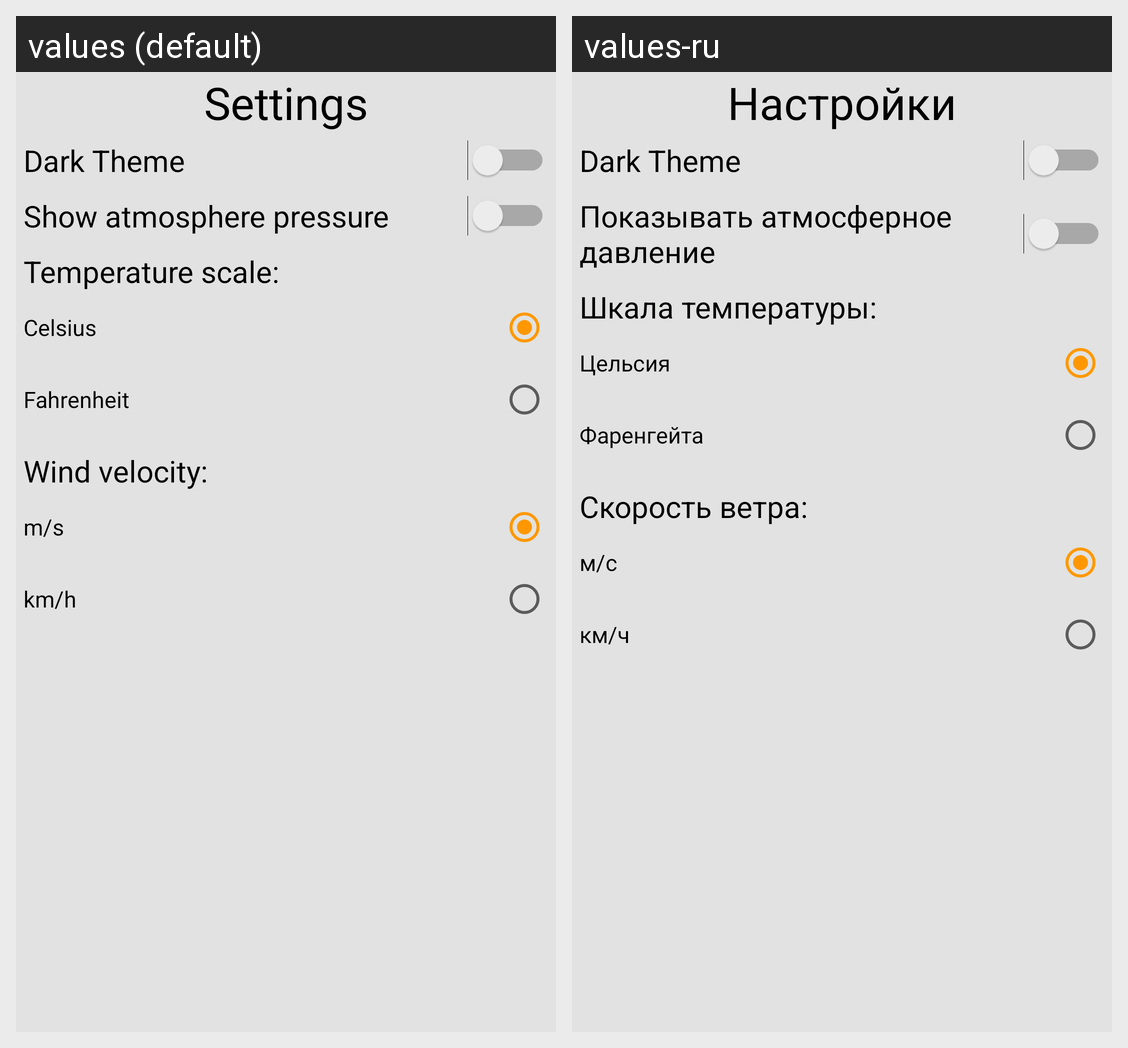

This grid shows one Android layout under two languages. Give, for every string resource on the screen, its name, the default text and each shown locale's text.
Android screen res/layout/activity_settings.xml rendered under 2 locales, left to right: values (default), values-ru. Device: Nexus 5 (rendered at 1080×1920; each locale shown at half size, 540×960, under a caption strip naming it); theme AppTheme.
Strings drawn on this screen, with the default value and each locale's value (text and hints the layout hard-codes, and strings that could not be matched under every locale, appear in the picture but are not listed):

title_settings
  values: Settings
  values-ru: Настройки

switch_pressure
  values: Show atmosphere pressure
  values-ru: Показывать атмосферное давление

radio_temp
  values: Temperature scale:
  values-ru: Шкала температуры:

radio_temp_c
  values: Celsius
  values-ru: Цельсия

radio_temp_f
  values: Fahrenheit
  values-ru: Фаренгейта

radio_wind
  values: Wind velocity:
  values-ru: Скорость ветра:

radio_wind_m
  values: m/s
  values-ru: м/с

radio_wind_km
  values: km/h
  values-ru: км/ч
